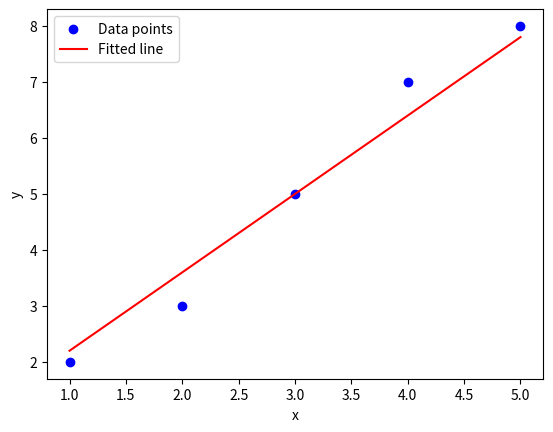

This chart was generated by the following Python code:
import numpy as np
import matplotlib.pyplot as plt

# Data points
x = np.array([1, 2, 3, 4, 5])
y = np.array([2, 3, 5, 7, 8])

# Fitted line
a0 = 0.8
a1 = 1.4
y_fit = a0 + a1 * x

# Plot
plt.scatter(x, y, color='blue', label='Data points')
plt.plot(x, y_fit, color='red', label='Fitted line')
plt.xlabel('x')
plt.ylabel('y')
plt.legend()
plt.show()
